7-way image classification set "new_dataset" from GitHub (jgurien03/grailed-bot); label vocabulary: accessories, bottoms, dresses, outerwear, shoes, skirts, tops.

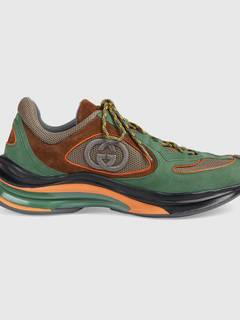
Label: shoes

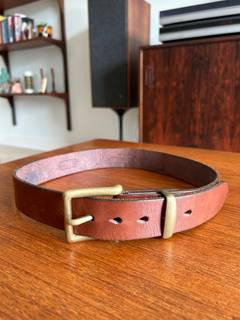
Label: accessories

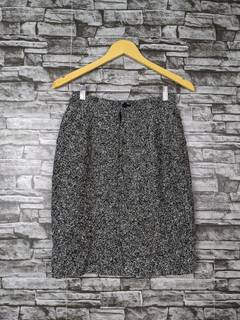
Label: skirts

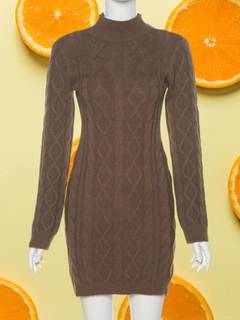
Label: dresses

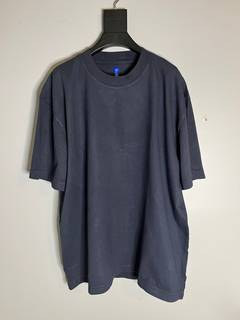
Label: tops

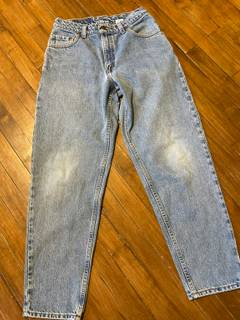
Label: bottoms
